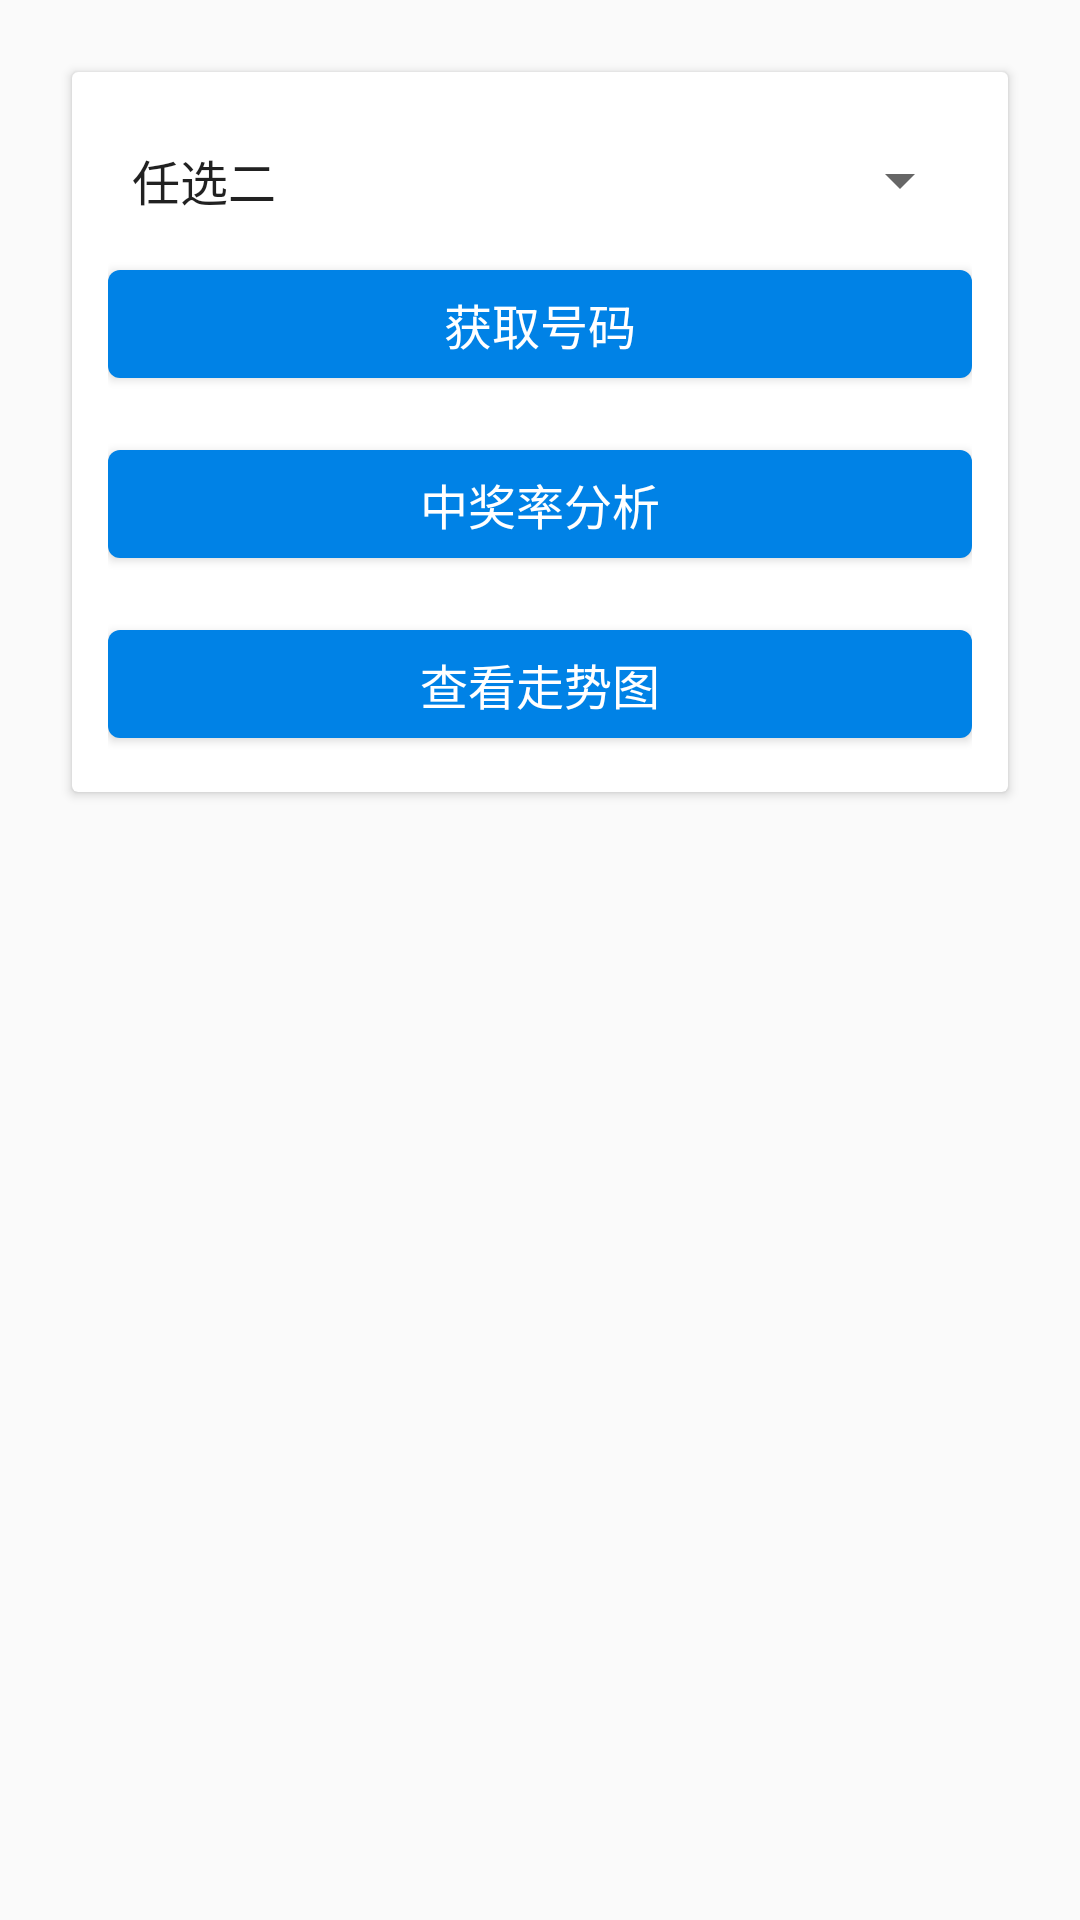

Produce the Android XML layout that renders to this screen, including the resource entries it uses.
<!-- AndroidManifest.xml: application theme AppTheme -->
<!-- res/layout/fragment_shiyixuanwu.xml -->
<?xml version="1.0" encoding="utf-8"?>
<LinearLayout xmlns:android="http://schemas.android.com/apk/res/android"
    xmlns:app="http://schemas.android.com/apk/res-auto"
    android:layout_width="match_parent"
    android:layout_height="match_parent"
    android:background="@color/app_bg"
    android:orientation="vertical">

    <android.support.v7.widget.CardView
        android:layout_width="match_parent"
        android:layout_height="wrap_content"
        android:layout_margin="@dimen/dp_24">

        <LinearLayout
            android:layout_width="match_parent"
            android:layout_height="wrap_content"
            android:orientation="vertical"
            android:padding="@dimen/dp_12">

            <android.support.v7.widget.AppCompatSpinner
                android:id="@+id/spinner_type_11_choose_5"
                android:layout_width="match_parent"
                android:layout_height="wrap_content"
                android:layout_marginTop="@dimen/dp_12"
                android:layout_marginBottom="@dimen/dp_12"
                android:entries="@array/type_11_choose_5" />

            <android.support.design.button.MaterialButton
                android:id="@+id/bt_get_random_number"
                android:layout_width="match_parent"
                android:layout_height="wrap_content"
                android:gravity="center"
                android:padding="@dimen/dp_6"
                android:text="@string/text_get_random_number"
                android:textAppearance="?android:attr/textAppearanceButton"
                android:textColor="@color/white"
                android:textSize="@dimen/text_medium"
                app:strokeColor="@color/app_color" />

            <android.support.design.button.MaterialButton
                android:id="@+id/bt_analyse_lottery_number"
                android:layout_width="match_parent"
                android:layout_height="wrap_content"
                android:layout_marginTop="@dimen/dp_12"
                android:gravity="center"
                android:padding="@dimen/dp_6"
                android:text="@string/text_analyse_lottery_number"
                android:textAppearance="?android:attr/textAppearanceButton"
                android:textColor="@color/white"
                android:textSize="@dimen/text_medium"
                app:strokeColor="@color/app_color" />

            <android.support.design.button.MaterialButton
                android:id="@+id/bt_chart_11_choose_5"
                android:layout_width="match_parent"
                android:layout_height="wrap_content"
                android:layout_marginTop="@dimen/dp_12"
                android:gravity="center"
                android:padding="@dimen/dp_6"
                android:text="@string/text_lottery_chart"
                android:textAppearance="?android:attr/textAppearanceButton"
                android:textColor="@color/white"
                android:textSize="@dimen/text_medium"
                app:strokeColor="@color/app_color" />

        </LinearLayout>

    </android.support.v7.widget.CardView>

    <android.support.v7.widget.CardView
        android:id="@+id/layout_lottery_number"
        style="@style/view_margin"
        android:layout_width="match_parent"
        android:layout_height="wrap_content"
        android:visibility="gone">

        <LinearLayout
            android:layout_width="match_parent"
            android:layout_height="wrap_content"
            android:orientation="vertical"
            android:padding="@dimen/dp_12">

            <com.peng.lottery.app.widget.LotteryLayout
                android:id="@+id/layout_lottery_shiyixuanwu"
                android:layout_width="match_parent"
                android:layout_height="wrap_content" />

            <android.support.design.button.MaterialButton
                android:id="@+id/bt_save_lottery_number"
                android:layout_width="match_parent"
                android:layout_height="wrap_content"
                android:layout_marginTop="@dimen/dp_12"
                android:gravity="center"
                android:padding="@dimen/dp_6"
                android:text="@string/text_save_lottery_number"
                android:textAppearance="?android:attr/textAppearanceButton"
                android:textColor="@color/white"
                android:textSize="@dimen/text_medium"
                app:strokeColor="@color/app_color" />

        </LinearLayout>

    </android.support.v7.widget.CardView>

</LinearLayout>
<!-- resources referenced by this layout -->
<resources>
  <string-array name="type_11_choose_5">
          <item>任选二</item>
          <item>任选三</item>
          <item>任选四</item>
          <item>任选五</item>
          <item>任选六</item>
          <item>任选七</item>
          <item>任选八</item>
          
          
          <item>前二直选</item>
          <item>前三直选</item>
      </string-array>
  <color name="app_color">#0082E6</color>
  <color name="white">#FFFFFF</color>
  <dimen name="dp_12">12dp</dimen>
  <dimen name="dp_24">24dp</dimen>
  <dimen name="dp_6">6dp</dimen>
  <dimen name="text_medium">16sp</dimen>
  <string name="text_analyse_lottery_number">中奖率分析</string>
  <string name="text_get_random_number">获取号码</string>
  <string name="text_lottery_chart">查看走势图</string>
  <string name="text_save_lottery_number">保存号码</string>
  <style name="view_margin">
          <item name="android:layout_marginLeft">@dimen/dp_24</item>
          <item name="android:layout_marginRight">@dimen/dp_24</item>
      </style>
  <style name="AppTheme" parent="Theme.MaterialComponents.Light.NoActionBar.Bridge">
          <item name="colorPrimary">@color/colorPrimary</item>
          <item name="colorPrimaryDark">@color/colorPrimaryDark</item>
          <item name="colorAccent">@color/colorAccent</item>
  
          <item name="colorOnSurface">@color/app_color</item>
          <item name="colorOnSecondary">@color/white</item>
          <item name="colorOnBackground">@color/bg_page_default</item>
      </style>
  <color name="colorPrimary">#0082e6</color>
  <color name="colorPrimaryDark">#0082e6</color>
  <color name="colorAccent">#0082e6</color>
  <color name="bg_page_default">#D5D4D5</color>
</resources>
